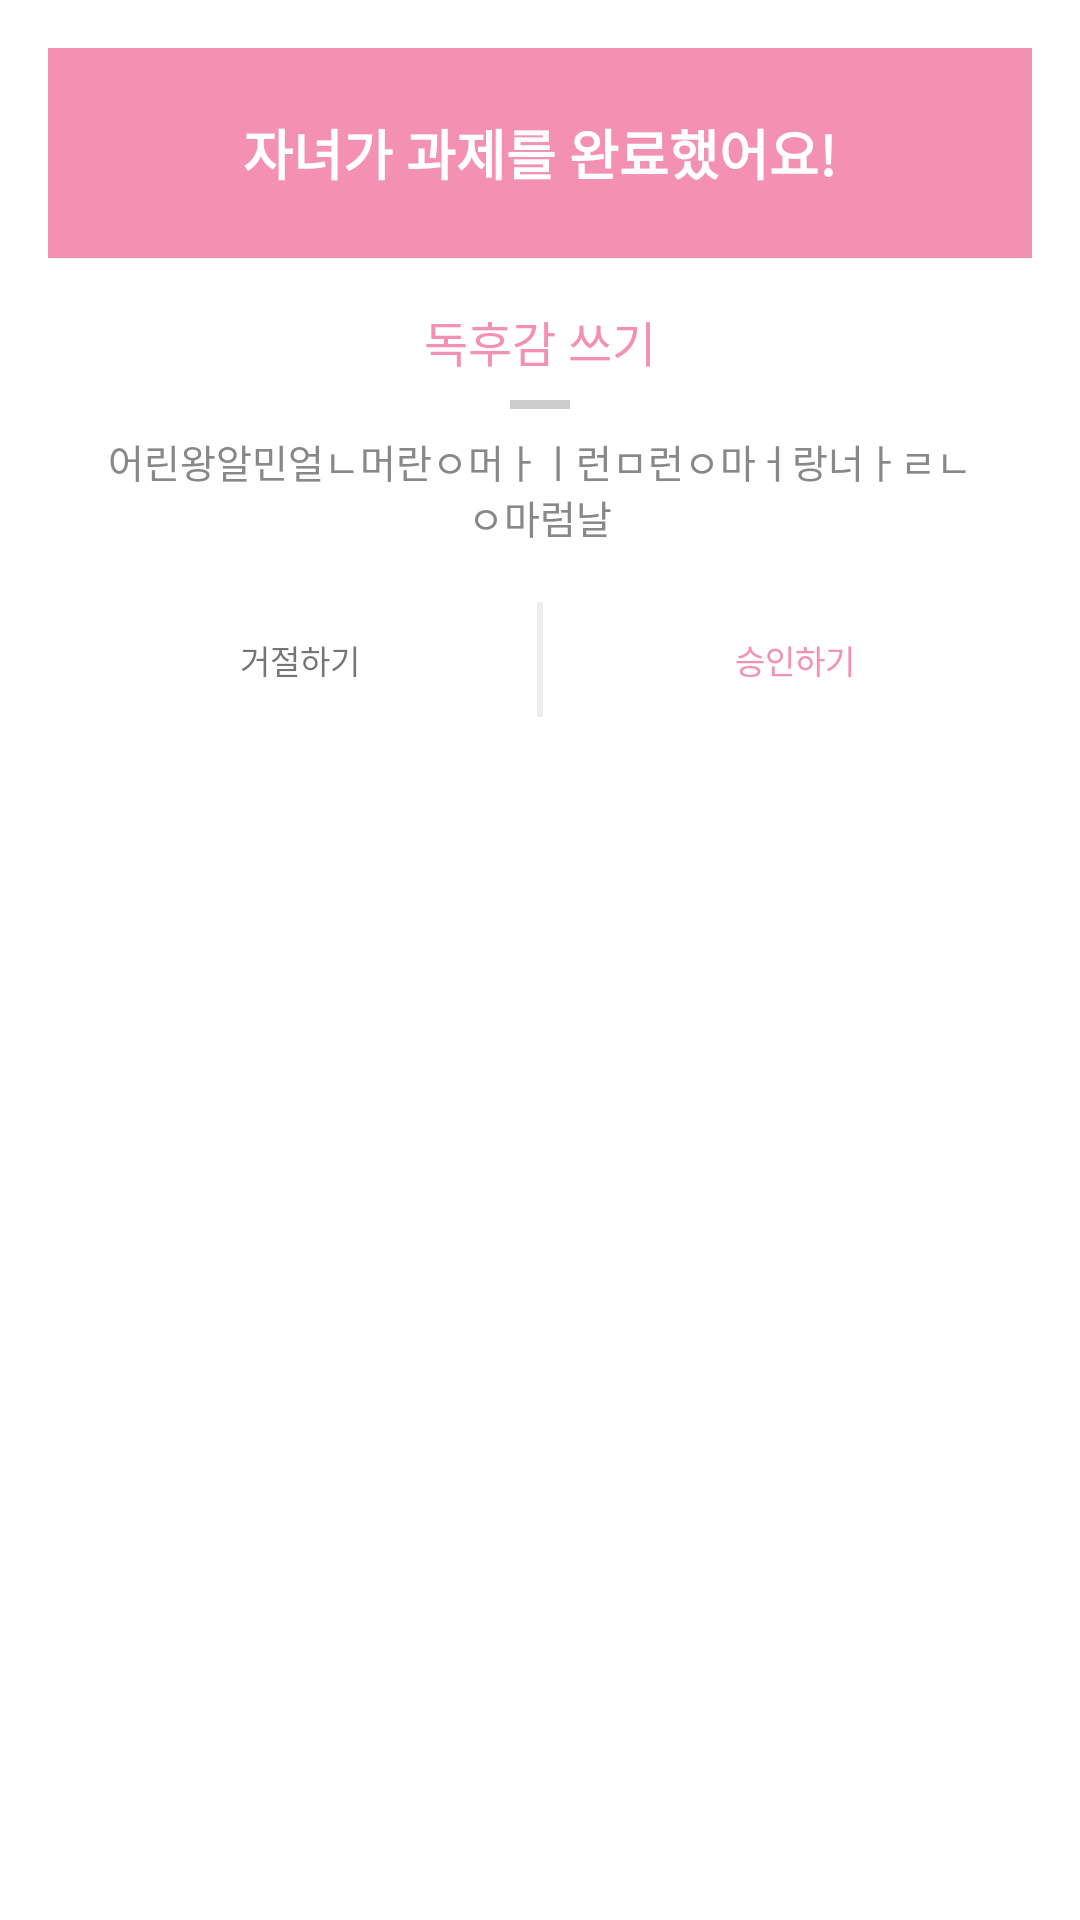

Reconstruct the res/layout file that produces this screen, plus the resources it refers to.
<!-- AndroidManifest.xml: activity theme Theme.AppCompat.Light.Dialog -->
<!-- res/layout/activity_parent_confirm.xml -->
<?xml version="1.0" encoding="utf-8"?>
<LinearLayout xmlns:android="http://schemas.android.com/apk/res/android"
    xmlns:tools="http://schemas.android.com/tools"
    android:layout_width="300dp"
    android:layout_height="wrap_content"
    android:orientation="vertical"
    tools:context="kr.edcan.awardoftoday.activity.ParentConfirmActivity">

    <RelativeLayout
        android:layout_width="match_parent"
        android:layout_height="70dp"
        android:background="@color/main_color">

        <TextView
            android:layout_width="wrap_content"
            android:layout_height="wrap_content"
            android:layout_centerInParent="true"
            android:text="자녀가 과제를 완료했어요!"
            android:textColor="#FFF"
            android:textSize="18dp"
            android:textStyle="bold" />
    </RelativeLayout>

    <LinearLayout
        android:layout_width="match_parent"
        android:layout_height="wrap_content"
        android:layout_margin="16dp"
        android:orientation="vertical">

        <TextView
            android:id="@+id/parent_alert_title"
            android:layout_width="wrap_content"
            android:layout_height="wrap_content"
            android:layout_gravity="center"
            android:text="독후감 쓰기"
            android:textColor="@color/main_color"
            android:textSize="16dp" />

        <LinearLayout
            android:layout_width="20dp"
            android:layout_height="3dp"
            android:layout_gravity="center"
            android:layout_margin="8dp"
            android:background="@color/hurin_color" />

        <TextView
            android:id="@+id/parent_alert_content"
            android:layout_width="wrap_content"
            android:layout_height="wrap_content"
            android:layout_gravity="center"
            android:gravity="center"
            android:text="어린왕알민얼ㄴ머란ㅇ머ㅏㅣ런ㅁ런ㅇ마ㅓ랑너ㅏㄹㄴㅇ마럼날"
            android:textColor="#888888"
            android:textSize="13dp" />


        </LinearLayout>
    <LinearLayout
        android:layout_width="match_parent"
        android:layout_height="wrap_content"
        android:orientation="horizontal"
        android:weightSum="2">

        <RelativeLayout
            android:id="@+id/parent_alert_footer_left"
            android:layout_width="1dp"
            android:layout_height="wrap_content"
            android:layout_weight="1"
            android:background="@drawable/achieve_cardview_footer_left_selector">

            <LinearLayout
                android:layout_width="wrap_content"
                android:layout_height="wrap_content"
                android:layout_centerInParent="true"
                android:orientation="horizontal"
                android:padding="14dp">

                <TextView
                    android:layout_width="wrap_content"
                    android:layout_height="wrap_content"
                    android:layout_gravity="center_vertical"
                    android:layout_marginLeft="5dp"
                    android:text="거절하기"
                    android:textSize="11dp" />
            </LinearLayout>
        </RelativeLayout>

        <LinearLayout
            android:layout_width="2dp"
            android:layout_height="match_parent"
            android:layout_marginBottom="3dp"
            android:layout_marginTop="3dp"
            android:background="#EDEDED" />

        <RelativeLayout
            android:id="@+id/parent_alert_footer_right"
            android:layout_width="1dp"
            android:layout_height="wrap_content"
            android:layout_weight="1"
            android:background="@drawable/achieve_cardview_footer_right_selector">

            <LinearLayout
                android:layout_width="wrap_content"
                android:layout_height="wrap_content"
                android:layout_centerInParent="true"
                android:orientation="horizontal"
                android:padding="14dp">

                <TextView
                    android:textColor="@color/main_color"
                    android:layout_width="wrap_content"
                    android:layout_height="wrap_content"
                    android:layout_gravity="center_vertical"
                    android:layout_marginLeft="5dp"
                    android:text="승인하기"
                    android:textSize="11dp" />
            </LinearLayout>
        </RelativeLayout>
    </LinearLayout>
</LinearLayout>
<!-- resources referenced by this layout -->
<resources>
  <color name="hurin_color">#CCCCCC</color>
  <color name="main_color">#F491B3</color>
  <!-- drawable achieve_cardview_footer_left_selector (drawable) -->
  <?xml version="1.0" encoding="utf-8"?>
  <selector xmlns:android="http://schemas.android.com/apk/res/android">
  
      
      <item android:drawable="@drawable/achieve_cardview_footer_left" android:state_focused="false" android:state_pressed="false" android:state_selected="false"/>
  
      
      <item android:drawable="@drawable/achieve_cardview_footer_left_pressed" android:state_focused="false" android:state_pressed="false" android:state_selected="true"/>
      <item android:drawable="@drawable/achieve_cardview_footer_left_pressed" android:state_focused="true" android:state_pressed="false" android:state_selected="false"/>
      <item android:drawable="@drawable/achieve_cardview_footer_left_pressed" android:state_focused="true" android:state_pressed="false" android:state_selected="true"/>
  
      
      <item android:drawable="@drawable/achieve_cardview_footer_left_pressed" android:state_pressed="true"/>
  
  </selector>
  <!-- drawable achieve_cardview_footer_right_selector (drawable) -->
  <?xml version="1.0" encoding="utf-8"?>
  <selector xmlns:android="http://schemas.android.com/apk/res/android">
  
      
      <item android:drawable="@drawable/achieve_cardview_footer_right" android:state_focused="false" android:state_pressed="false" android:state_selected="false"/>
  
      
      <item android:drawable="@drawable/achieve_cardview_footer_right_pressed" android:state_focused="false" android:state_pressed="false" android:state_selected="true"/>
      <item android:drawable="@drawable/achieve_cardview_footer_right_pressed" android:state_focused="true" android:state_pressed="false" android:state_selected="false"/>
      <item android:drawable="@drawable/achieve_cardview_footer_right_pressed" android:state_focused="true" android:state_pressed="false" android:state_selected="true"/>
  
      
      <item android:drawable="@drawable/achieve_cardview_footer_right_pressed" android:state_pressed="true"/>
  
  </selector>
  <!-- drawable achieve_cardview_footer_left (drawable) -->
  <?xml version="1.0" encoding="utf-8"?>
  <shape
      xmlns:android="http://schemas.android.com/apk/res/android"
      android:shape="rectangle">
      <solid android:color="@color/transparent"/>
      <corners android:bottomLeftRadius="10dp" android:radius="0dp"/>
  </shape>
  <!-- drawable achieve_cardview_footer_left_pressed (drawable) -->
  <?xml version="1.0" encoding="utf-8"?>
  <shape
      xmlns:android="http://schemas.android.com/apk/res/android"
      android:shape="rectangle">
      <solid android:color="#E1E1E1"/>
      <corners android:bottomLeftRadius="10dp" android:radius="0dp"/>
  </shape>
  <!-- drawable achieve_cardview_footer_right (drawable) -->
  <?xml version="1.0" encoding="utf-8"?>
  <shape
      xmlns:android="http://schemas.android.com/apk/res/android"
      android:shape="rectangle">
      <solid android:color="@color/transparent"/>
      <corners android:bottomRightRadius="10dp" android:radius="0dp"/>
  </shape>
  <!-- drawable achieve_cardview_footer_right_pressed (drawable) -->
  <?xml version="1.0" encoding="utf-8"?>
  <shape
      xmlns:android="http://schemas.android.com/apk/res/android"
      android:shape="rectangle">
      <solid android:color="#E1E1E1"/>
      <corners android:bottomRightRadius="10dp" android:radius="0dp"/>
  </shape>
</resources>
